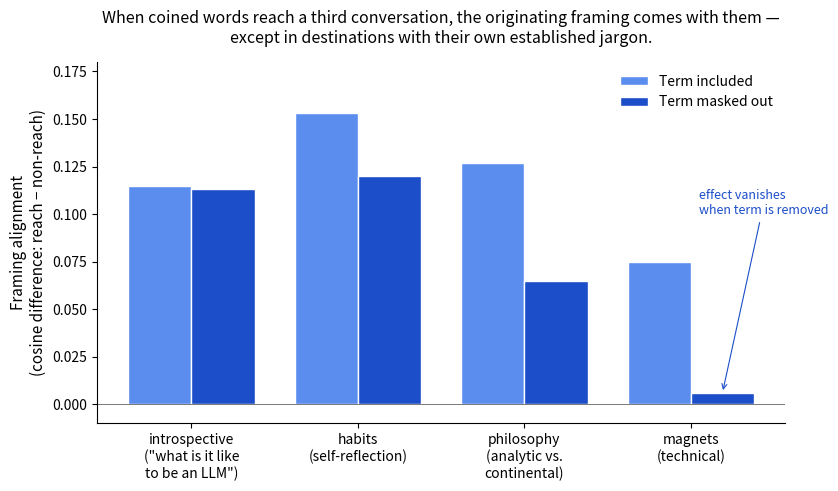

This figure's Python source: (Note: this script raises an exception after producing the figure.)
#!/usr/bin/env python3
"""Make figure: M3 by-topic, raw vs masked.

Shows that the meaning-carrying effect (reach trials more similar to A than
non-reach trials) is robust in open-register topics but vanishes in
jargon-pulling topics when the term is masked out.

X axis: probe topic
Y axis: cosine-similarity difference (reach - non-reach)
Bar pairs: raw (term included) vs masked (term replaced)

Numbers from m3_extended.py output:
"""

import os
from pathlib import Path

import matplotlib.pyplot as plt
import numpy as np

# Numbers from m3_extended.py output, by-topic raw vs masked, reach - non-reach diff
# Each entry: (topic_label, raw_diff, raw_z, masked_diff, masked_z)
data = [
    ("introspective\n(\"what is it like\nto be an LLM\")",       0.115, 8.40, 0.113, 8.92),
    ("habits\n(self-reflection)",                                  0.153, 8.73, 0.120, 8.34),
    ("philosophy\n(analytic vs.\ncontinental)",                    0.127, 5.34, 0.065, 3.77),
    ("magnets\n(technical)",                                        0.075, 4.44, 0.006, 0.56),
]

topics = [d[0] for d in data]
raw = [d[1] for d in data]
masked = [d[3] for d in data]

x = np.arange(len(topics))
w = 0.38

fig, ax = plt.subplots(figsize=(8.5, 5.0), dpi=150)
b1 = ax.bar(x - w/2, raw, w, label="Term included", color="#5b8def", edgecolor="white")
b2 = ax.bar(x + w/2, masked, w, label="Term masked out", color="#1c4ec9", edgecolor="white")

ax.set_ylabel("Framing alignment\n(cosine difference: reach − non-reach)", fontsize=11)
ax.set_xticks(x)
ax.set_xticklabels(topics, fontsize=10)
ax.set_ylim(-0.01, 0.18)
ax.axhline(0, color="#444", linewidth=0.5)
ax.spines["top"].set_visible(False)
ax.spines["right"].set_visible(False)
ax.legend(loc="upper right", frameon=False, fontsize=10)
ax.set_title(
    "When coined words reach a third conversation, the originating framing comes with them —\n"
    "except in destinations with their own established jargon.",
    fontsize=11.5, pad=14,
)

# Annotate the disappearing effect for magnets
ax.annotate(
    "effect vanishes\nwhen term is removed",
    xy=(3 + w/2, 0.006), xytext=(3.05, 0.10),
    fontsize=9, color="#1c4ec9", ha="left",
    arrowprops=dict(arrowstyle="->", color="#1c4ec9", lw=0.8),
)

plt.tight_layout()
out_path = Path(__file__).parent / "m3_by_topic.png"
plt.savefig(out_path, bbox_inches="tight", dpi=150)
print(f"Saved {out_path}")
